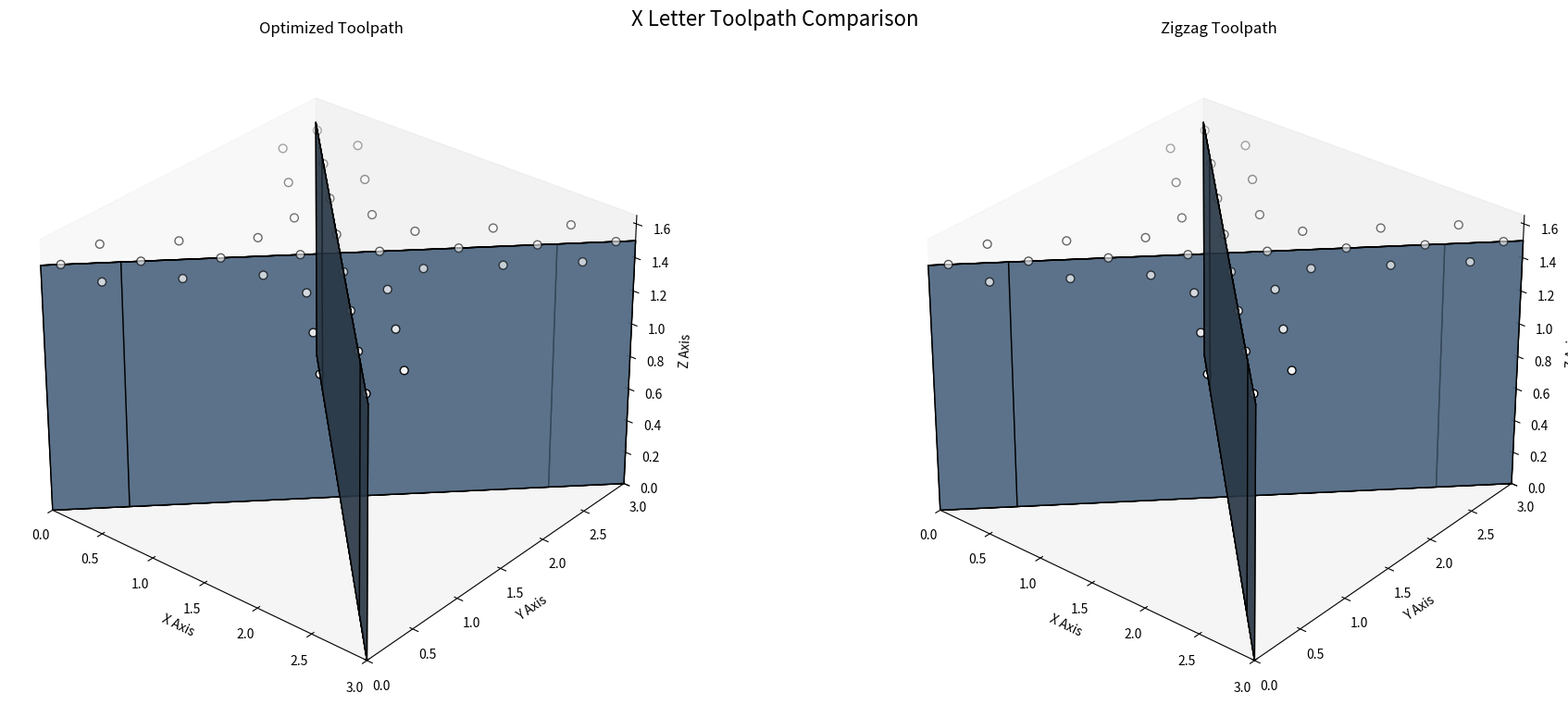

The matplotlib source for this figure:
import numpy as np
import matplotlib.pyplot as plt
from mpl_toolkits.mplot3d.art3d import Poly3DCollection, Line3DCollection
from matplotlib.animation import FuncAnimation
import random
from tqdm import tqdm
from matplotlib.colors import LightSource

# Parameters
grid_size = 8
pocket_margin = 0.10
pocket_depth = 0.30
x_width = 3.0  # Width of X letter
x_height = 3.0  # Height of X letter
x_depth = 1.5   # Depth of X letter

# Create grid points on the top surface of the X letter
x_vals = np.linspace(pocket_margin, x_width-pocket_margin, grid_size)
y_vals = np.linspace(pocket_margin, x_height-pocket_margin, grid_size)
grid_points = [[x, y, x_depth] for x in x_vals for y in y_vals 
              if (abs(x - y) < 0.5 or abs(x + y - x_width) < 0.5)]  # Only points on X surface

# Optimized GA parameters
GA_PARAMS = {
    'pop_size': 70,
    'generations': 150,
    'mutation_rate': 0.5,
    'elitism': 3,
    'tournament_size': 5
}

class ToolpathOptimizer:
    def __init__(self, points):
        self.points = points
        self.distance_matrix = self._precompute_distances()
        
    def _precompute_distances(self):
        n = len(self.points)
        dist_matrix = np.zeros((n, n))
        for i in range(n):
            for j in range(i+1, n):
                dist = np.linalg.norm(np.array(self.points[i]) - np.array(self.points[j]))
                dist_matrix[i][j] = dist_matrix[j][i] = dist
        return dist_matrix
    
    def path_length(self, path_indices):
        return sum(self.distance_matrix[path_indices[i]][path_indices[i+1]] 
               for i in range(len(path_indices)-1))
    
    def fitness(self, path_indices):
        return 1 / (self.path_length(path_indices) + 1e-8)
    
    def initialize_population(self):
        population = []
        for _ in range(GA_PARAMS['pop_size']):
            if random.random() < 0.9:
                start = random.randint(0, len(self.points)-1)
                path = self._nearest_neighbor_path(start)
            else:
                path = list(range(len(self.points)))
                random.shuffle(path)
            population.append(path)
        return population
    
    def _nearest_neighbor_path(self, start_index):
        unvisited = set(range(len(self.points)))
        path = [start_index]
        unvisited.remove(start_index)
        
        while unvisited:
            last = path[-1]
            nearest = min(unvisited, key=lambda x: self.distance_matrix[last][x])
            path.append(nearest)
            unvisited.remove(nearest)
        return path
    
    def evolve(self):
        population = self.initialize_population()
        best_path = None
        best_fitness = -np.inf
        
        with tqdm(total=GA_PARAMS['generations'], desc="Optimizing Path") as pbar:
            for gen in range(GA_PARAMS['generations']):
                fitnesses = [self.fitness(ind) for ind in population]
                
                current_best_idx = np.argmax(fitnesses)
                if fitnesses[current_best_idx] > best_fitness:
                    best_fitness = fitnesses[current_best_idx]
                    best_path = population[current_best_idx]
                
                new_pop = []
                elite_indices = np.argsort(fitnesses)[-GA_PARAMS['elitism']:]
                new_pop.extend([population[i] for i in elite_indices])
                
                while len(new_pop) < GA_PARAMS['pop_size']:
                    parent1 = self._tournament_select(population, fitnesses)
                    parent2 = self._tournament_select(population, fitnesses)
                    child = self._crossover(parent1, parent2)
                    child = self._mutate(child)
                    new_pop.append(child)
                
                population = new_pop
                best_path = self._two_opt(best_path)
                
                if gen % 20 == 0:
                    best_path = self._three_opt(best_path)
                
                pbar.update(1)
        
        return [self.points[i] for i in best_path]
    
    def _tournament_select(self, population, fitnesses):
        contestants = random.sample(list(zip(population, fitnesses)), 
                                GA_PARAMS['tournament_size'])
        return max(contestants, key=lambda x: x[1])[0]
    
    def _crossover(self, parent1, parent2):
        size = len(parent1)
        start, end = sorted(random.sample(range(size), 2))
        
        child = [None]*size
        child[start:end] = parent1[start:end]
        
        ptr = 0
        for i in range(size):
            if child[i] is None:
                while parent2[ptr] in child:
                    ptr += 1
                child[i] = parent2[ptr]
                ptr += 1
        return child
    
    def _mutate(self, path):
        if random.random() < GA_PARAMS['mutation_rate']:
            i, j = random.sample(range(len(path)), 2)
            path[i], path[j] = path[j], path[i]
        return path
    
    def _two_opt(self, path):
        best_path = path
        best_length = self.path_length(path)
        improved = True
        
        while improved:
            improved = False
            for i in range(1, len(path)-2):
                for j in range(i+1, len(path)):
                    if j - i == 1:
                        continue
                    new_path = path[:i] + path[i:j+1][::-1] + path[j+1:]
                    new_length = self.path_length(new_path)
                    if new_length < best_length:
                        best_path = new_path
                        best_length = new_length
                        improved = True
            path = best_path
        return best_path
    
    def _three_opt(self, path):
        best_path = path
        best_length = self.path_length(path)
        
        for i in range(1, len(path)-3):
            for j in range(i+1, len(path)-2):
                for k in range(j+1, len(path)-1):
                    new_path = path[:i] + path[i:j][::-1] + path[j:k][::-1] + path[k:]
                    new_length = self.path_length(new_path)
                    if new_length < best_length:
                        best_path = new_path
                        best_length = new_length
        return best_path

def create_zigzag_path():
    path = []
    # Create zigzag pattern only on X surface
    for i, x in enumerate(x_vals):
        if i % 2 == 0:
            for y in y_vals:
                if (abs(x - y) < 0.5 or abs(x + y - x_width) < 0.5):
                    path.append([x, y, x_depth])
        else:
            for y in reversed(y_vals):
                if (abs(x - y) < 0.5 or abs(x + y - x_width) < 0.5):
                    path.append([x, y, x_depth])
    return path

class XLetterVisualizer:
    def __init__(self):
        self.fig = plt.figure(figsize=(20, 8), facecolor='white')
        self.ax1 = self.fig.add_subplot(121, projection='3d')  # Optimized
        self.ax2 = self.fig.add_subplot(122, projection='3d')  # Zigzag
        self._setup_lighting()
        self.setup_scenes()
    
    def _setup_lighting(self):
        self.light = LightSource(azdeg=225, altdeg=45)
        self.face_colors = {
            'base': '#4682B4', 'front': '#5F9EA0', 'back': '#B0C4DE',
            'right': '#87CEEB', 'left': '#ADD8E6', 'pocket': '#D3D3D3',
            'top': '#98FB98', 'grid': '#FFFFFF'
        }
    
    def _create_x_letter(self, ax):
        # Create the two diagonal bars of the X
        bar_width = 0.4
        
        # First diagonal (top-left to bottom-right)
        diag1 = np.array([
            [0, 0, 0], [bar_width, bar_width, 0], 
            [x_width-bar_width, x_height-bar_width, 0], [x_width, x_height, 0],
            [0, 0, x_depth], [bar_width, bar_width, x_depth],
            [x_width-bar_width, x_height-bar_width, x_depth], [x_width, x_height, x_depth]
        ])
        
        # Second diagonal (top-right to bottom-left)
        diag2 = np.array([
            [x_width, 0, 0], [x_width-bar_width, bar_width, 0],
            [bar_width, x_height-bar_width, 0], [0, x_height, 0],
            [x_width, 0, x_depth], [x_width-bar_width, bar_width, x_depth],
            [bar_width, x_height-bar_width, x_depth], [0, x_height, x_depth]
        ])
        
        # Define faces for each part
        def get_faces(vertices):
            return [
                [vertices[0], vertices[1], vertices[2], vertices[3]],  # front
                [vertices[4], vertices[5], vertices[6], vertices[7]],  # back
                [vertices[0], vertices[1], vertices[5], vertices[4]],  # top
                [vertices[2], vertices[3], vertices[7], vertices[6]],  # bottom
                [vertices[1], vertices[2], vertices[6], vertices[5]],  # right
                [vertices[0], vertices[3], vertices[7], vertices[4]]   # left
            ]
        
        # Create all parts with shading
        for vertices, color_factor in [(diag1, 1.0), (diag2, 0.9)]:
            faces = get_faces(vertices)
            shaded_colors = []
            for face in faces:
                v1 = np.array(face[1]) - np.array(face[0])
                v2 = np.array(face[2]) - np.array(face[0])
                normal = np.cross(v1, v2)
                normal = normal / np.linalg.norm(normal)
                intensity = np.dot(normal, [-1, -1, 1])
                intensity = (intensity + 1) / 2
                intensity = max(0.3, min(1.0, intensity))
                shaded_color = np.array([0.6, 0.8, 1.0]) * intensity * color_factor
                shaded_colors.append(shaded_color)
            
            poly = Poly3DCollection(
                faces,
                facecolors=shaded_colors,
                linewidths=1,
                edgecolors='k',
                zorder=1,
                alpha=0.7
            )
            ax.add_collection3d(poly)
        
        # Add grid points
        xs, ys, zs = zip(*grid_points)
        ax.scatter(
            xs, ys, zs, 
            color=self.face_colors['grid'], 
            s=40, 
            edgecolor='k',
            linewidth=1,
            zorder=5
        )
        
        # Configure view
        ax.view_init(elev=30, azim=-50)
        ax.set_xlim(0, x_width)
        ax.set_ylim(0, x_height)
        ax.set_zlim(0, x_depth*1.1)
        ax.set_xlabel('X Axis', fontsize=10)
        ax.set_ylabel('Y Axis', fontsize=10)
        ax.set_zlabel('Z Axis', fontsize=10)
        ax.grid(False)
        ax.set_facecolor('white')
    
    def setup_scenes(self):
        self._create_x_letter(self.ax1)
        self._create_x_letter(self.ax2)
        self.ax1.set_title('Optimized Toolpath', fontsize=12, pad=15)
        self.ax2.set_title('Zigzag Toolpath', fontsize=12, pad=15)
        self.fig.suptitle('X Letter Toolpath Comparison', fontsize=16, y=0.95)
    
    def animate_paths(self, optimized_path, zigzag_path):
        # Initialize both paths
        self.opt_line, = self.ax1.plot([], [], [], 'r-', linewidth=2, zorder=6)
        self.opt_drill, = self.ax1.plot([], [], [], 'ko', markersize=8, zorder=10)
        
        self.zz_line, = self.ax2.plot([], [], [], 'b-', linewidth=2, zorder=6)
        self.zz_drill, = self.ax2.plot([], [], [], 'ko', markersize=8, zorder=10)
        
        # Store path coordinates
        self.opt_x, self.opt_y, self.opt_z = [], [], []
        self.zz_x, self.zz_y, self.zz_z = [], [], []
        
        # Create animation
        max_frames = max(len(optimized_path), len(zigzag_path))
        self.ani = FuncAnimation(
            self.fig, 
            self._update_animation,
            frames=max_frames,
            interval=200,
            blit=True,
            init_func=lambda: [self.opt_line, self.opt_drill, self.zz_line, self.zz_drill],
            fargs=(optimized_path, zigzag_path)
        )
    
    def _update_animation(self, frame, opt_path, zz_path):
        # Update optimized path
        if frame < len(opt_path):
            x, y, z = opt_path[frame]
            self.opt_drill.set_data([x], [y])
            self.opt_drill.set_3d_properties([z])
            self.opt_x.append(x)
            self.opt_y.append(y)
            self.opt_z.append(z)
            self.opt_line.set_data(self.opt_x, self.opt_y)
            self.opt_line.set_3d_properties(self.opt_z)
        
        # Update zigzag path
        if frame < len(zz_path):
            x, y, z = zz_path[frame]
            self.zz_drill.set_data([x], [y])
            self.zz_drill.set_3d_properties([z])
            self.zz_x.append(x)
            self.zz_y.append(y)
            self.zz_z.append(z)
            self.zz_line.set_data(self.zz_x, self.zz_y)
            self.zz_line.set_3d_properties(self.zz_z)
        
        return self.opt_line, self.opt_drill, self.zz_line, self.zz_drill

# Main execution
if __name__ == "__main__":
    print("Optimizing toolpath...")
    optimizer = ToolpathOptimizer(grid_points)
    optimized_path = optimizer.evolve()
    zigzag_path = create_zigzag_path()
    
    # Calculate path lengths
    opt_length = optimizer.path_length([grid_points.index(p) for p in optimized_path])
    zz_length = optimizer.path_length([grid_points.index(p) for p in zigzag_path])
    
    print(f"\nOptimized Path Length: {opt_length:.4f} units")
    print(f"Zigzag Path Length: {zz_length:.4f} units")
    print(f"Improvement: {(1 - opt_length/zz_length)*100:.2f}% shorter")
    
    print("Creating visualization...")
    visualizer = XLetterVisualizer()
    visualizer.animate_paths(optimized_path, zigzag_path)
    
    plt.tight_layout()
    plt.show()
